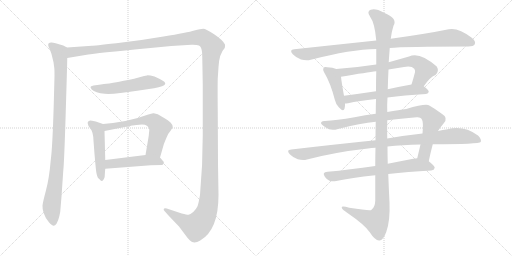
t = 0.00 s
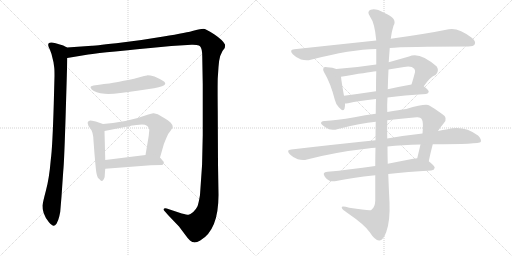
t = 2.55 s
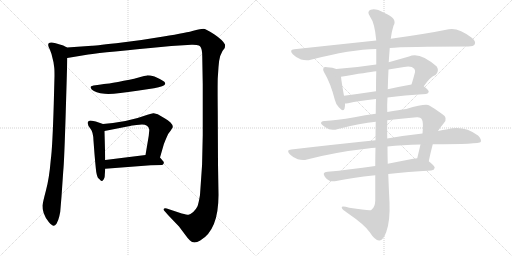
t = 5.10 s
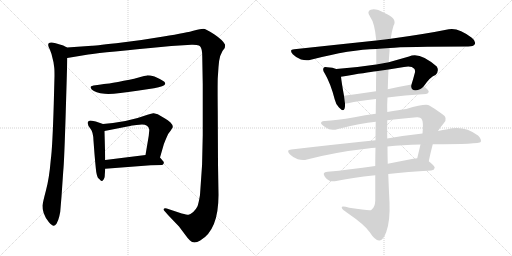
t = 7.65 s
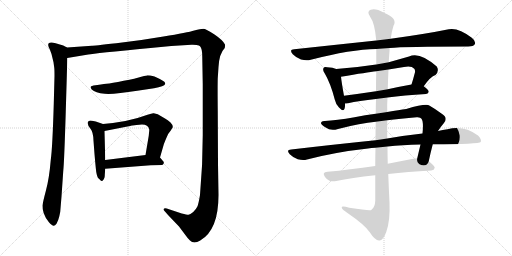
t = 10.20 s
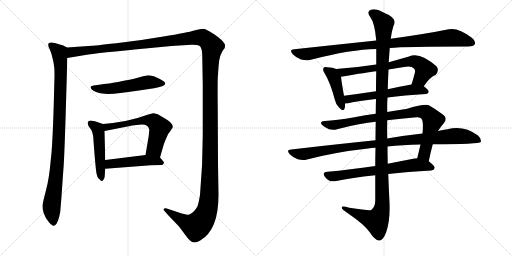
t = 12.74 s

The animated SVG that drew these frames (rendered in a browser with its animation timeline set to each time). Animation: 14 CSS @keyframes rules; one cycle of 12.74 s.

<svg version="1.1" viewBox="0 0 2048 1024" xmlns="http://www.w3.org/2000/svg">
  <g stroke="lightgray" stroke-dasharray="1,1" stroke-width="1" transform="scale(4, 4)">
    <line x1="0" y1="0" x2="256" y2="256"></line>
    <line x1="256" y1="0" x2="0" y2="256"></line>
    <line x1="128" y1="0" x2="128" y2="256"></line>
    <line x1="0" y1="128" x2="256" y2="128"></line>
    <line x1="256" y1="0" x2="512" y2="256"></line>
    <line x1="512" y1="0" x2="256" y2="256"></line>
    <line x1="384" y1="0" x2="384" y2="256"></line>
    <line x1="256" y1="128" x2="512" y2="128"></line>
  </g>
<g transform="scale(1, -1) translate(0, -850)">
   <style type="text/css">
    @keyframes keyframes0 {
      from {
       stroke: black;
       stroke-dashoffset: 987;
       stroke-width: 128;
       }
       76% {
       animation-timing-function: step-end;
       stroke: black;
       stroke-dashoffset: 0;
       stroke-width: 128;
       }
       to {
       stroke: black;
       stroke-width: 1024;
       }
       }
       #make-me-a-hanzi-animation-0 {
         animation: keyframes0 1.053223s both;
         animation-delay: 0.000000s;
         animation-timing-function: linear;
       }
    @keyframes keyframes1 {
      from {
       stroke: black;
       stroke-dashoffset: 1730;
       stroke-width: 128;
       }
       85% {
       animation-timing-function: step-end;
       stroke: black;
       stroke-dashoffset: 0;
       stroke-width: 128;
       }
       to {
       stroke: black;
       stroke-width: 1024;
       }
       }
       #make-me-a-hanzi-animation-1 {
         animation: keyframes1 1.657878s both;
         animation-delay: 1.053223s;
         animation-timing-function: linear;
       }
    @keyframes keyframes2 {
      from {
       stroke: black;
       stroke-dashoffset: 542;
       stroke-width: 128;
       }
       64% {
       animation-timing-function: step-end;
       stroke: black;
       stroke-dashoffset: 0;
       stroke-width: 128;
       }
       to {
       stroke: black;
       stroke-width: 1024;
       }
       }
       #make-me-a-hanzi-animation-2 {
         animation: keyframes2 0.691081s both;
         animation-delay: 2.711100s;
         animation-timing-function: linear;
       }
    @keyframes keyframes3 {
      from {
       stroke: black;
       stroke-dashoffset: 493;
       stroke-width: 128;
       }
       62% {
       animation-timing-function: step-end;
       stroke: black;
       stroke-dashoffset: 0;
       stroke-width: 128;
       }
       to {
       stroke: black;
       stroke-width: 1024;
       }
       }
       #make-me-a-hanzi-animation-3 {
         animation: keyframes3 0.651204s both;
         animation-delay: 3.402181s;
         animation-timing-function: linear;
       }
    @keyframes keyframes4 {
      from {
       stroke: black;
       stroke-dashoffset: 608;
       stroke-width: 128;
       }
       66% {
       animation-timing-function: step-end;
       stroke: black;
       stroke-dashoffset: 0;
       stroke-width: 128;
       }
       to {
       stroke: black;
       stroke-width: 1024;
       }
       }
       #make-me-a-hanzi-animation-4 {
         animation: keyframes4 0.744792s both;
         animation-delay: 4.053385s;
         animation-timing-function: linear;
       }
    @keyframes keyframes5 {
      from {
       stroke: black;
       stroke-dashoffset: 481;
       stroke-width: 128;
       }
       61% {
       animation-timing-function: step-end;
       stroke: black;
       stroke-dashoffset: 0;
       stroke-width: 128;
       }
       to {
       stroke: black;
       stroke-width: 1024;
       }
       }
       #make-me-a-hanzi-animation-5 {
         animation: keyframes5 0.641439s both;
         animation-delay: 4.798177s;
         animation-timing-function: linear;
       }
    @keyframes keyframes6 {
      from {
       stroke: black;
       stroke-dashoffset: 977;
       stroke-width: 128;
       }
       76% {
       animation-timing-function: step-end;
       stroke: black;
       stroke-dashoffset: 0;
       stroke-width: 128;
       }
       to {
       stroke: black;
       stroke-width: 1024;
       }
       }
       #make-me-a-hanzi-animation-6 {
         animation: keyframes6 1.045085s both;
         animation-delay: 5.439616s;
         animation-timing-function: linear;
       }
    @keyframes keyframes7 {
      from {
       stroke: black;
       stroke-dashoffset: 426;
       stroke-width: 128;
       }
       58% {
       animation-timing-function: step-end;
       stroke: black;
       stroke-dashoffset: 0;
       stroke-width: 128;
       }
       to {
       stroke: black;
       stroke-width: 1024;
       }
       }
       #make-me-a-hanzi-animation-7 {
         animation: keyframes7 0.596680s both;
         animation-delay: 6.484701s;
         animation-timing-function: linear;
       }
    @keyframes keyframes8 {
      from {
       stroke: black;
       stroke-dashoffset: 697;
       stroke-width: 128;
       }
       69% {
       animation-timing-function: step-end;
       stroke: black;
       stroke-dashoffset: 0;
       stroke-width: 128;
       }
       to {
       stroke: black;
       stroke-width: 1024;
       }
       }
       #make-me-a-hanzi-animation-8 {
         animation: keyframes8 0.817220s both;
         animation-delay: 7.081380s;
         animation-timing-function: linear;
       }
    @keyframes keyframes9 {
      from {
       stroke: black;
       stroke-dashoffset: 582;
       stroke-width: 128;
       }
       65% {
       animation-timing-function: step-end;
       stroke: black;
       stroke-dashoffset: 0;
       stroke-width: 128;
       }
       to {
       stroke: black;
       stroke-width: 1024;
       }
       }
       #make-me-a-hanzi-animation-9 {
         animation: keyframes9 0.723633s both;
         animation-delay: 7.898600s;
         animation-timing-function: linear;
       }
    @keyframes keyframes10 {
      from {
       stroke: black;
       stroke-dashoffset: 878;
       stroke-width: 128;
       }
       74% {
       animation-timing-function: step-end;
       stroke: black;
       stroke-dashoffset: 0;
       stroke-width: 128;
       }
       to {
       stroke: black;
       stroke-width: 1024;
       }
       }
       #make-me-a-hanzi-animation-10 {
         animation: keyframes10 0.964518s both;
         animation-delay: 8.622233s;
         animation-timing-function: linear;
       }
    @keyframes keyframes11 {
      from {
       stroke: black;
       stroke-dashoffset: 1019;
       stroke-width: 128;
       }
       77% {
       animation-timing-function: step-end;
       stroke: black;
       stroke-dashoffset: 0;
       stroke-width: 128;
       }
       to {
       stroke: black;
       stroke-width: 1024;
       }
       }
       #make-me-a-hanzi-animation-11 {
         animation: keyframes11 1.079264s both;
         animation-delay: 9.586751s;
         animation-timing-function: linear;
       }
    @keyframes keyframes12 {
      from {
       stroke: black;
       stroke-dashoffset: 685;
       stroke-width: 128;
       }
       69% {
       animation-timing-function: step-end;
       stroke: black;
       stroke-dashoffset: 0;
       stroke-width: 128;
       }
       to {
       stroke: black;
       stroke-width: 1024;
       }
       }
       #make-me-a-hanzi-animation-12 {
         animation: keyframes12 0.807454s both;
         animation-delay: 10.666016s;
         animation-timing-function: linear;
       }
    @keyframes keyframes13 {
      from {
       stroke: black;
       stroke-dashoffset: 1254;
       stroke-width: 128;
       }
       80% {
       animation-timing-function: step-end;
       stroke: black;
       stroke-dashoffset: 0;
       stroke-width: 128;
       }
       to {
       stroke: black;
       stroke-width: 1024;
       }
       }
       #make-me-a-hanzi-animation-13 {
         animation: keyframes13 1.270508s both;
         animation-delay: 11.473470s;
         animation-timing-function: linear;
       }
</style>
<path d="M 268 660 L 253 668 Q 210 682 205 680 Q 198 680 194 676 Q 190 669 199 653 L 206 634 L 214 601 L 217 579 Q 218 571 218 546 L 215 433 Q 210 261 203 210 Q 197 138 184 89 Q 171 40 170 28 Q 169 15 175 -3 Q 181 -21 195 -38 Q 209 -54 215 -53 Q 220 -52 226 -45 Q 233 -33 237 -16 Q 241 2 241 4 L 246 64 L 253 166 Q 257 204 263 403 Q 269 601 269 618 C 270 648 270 659 268 660 Z" fill="lightgray"></path> 
<path d="M 269 618 L 353 632 Q 376 637 602 658 L 685 666 L 766 671 Q 774 672 786 670 Q 798 668 800 665 Q 809 656 809 624 L 811 512 L 811 310 Q 811 189 800 70 Q 794 35 790 25 Q 785 14 773 2 Q 760 -8 754 -9 Q 747 -9 727 -4 L 667 16 Q 656 18 655 14 Q 654 10 658 6 L 673 -11 L 716 -56 L 743 -92 Q 752 -105 760 -112 Q 775 -127 801 -112 Q 874 -70 874 70 L 872 194 L 871 404 Q 870 506 871 537 L 874 582 Q 877 636 899 658 Q 901 670 900 672 Q 892 689 858 712 Q 823 735 813 735 Q 803 735 777 728 Q 751 720 654 704 Q 556 687 465 677 Q 373 667 368 667 L 268 660 C 238 658 239 613 269 618 Z" fill="lightgray"></path> 
<path d="M 616 497 Q 658 506 660 513 Q 662 514 660 519 Q 660 525 618 544 Q 598 549 588 548.5 Q 578 548 561.5 542.5 Q 545 537 495 527 Q 445 517 426 515 Q 407 513 374 508 Q 362 505 362 502.5 Q 362 500 367 492 Q 381 478 419 475 Q 457 472 549 487 L 616 497 Z" fill="lightgray"></path> 
<path d="M 412 354 L 383 364 L 368 367 Q 360 369 355 366 Q 349 362 351 356 Q 351 348 362 335 Q 373 322 374 287 L 378 234 Q 384 164 386 157 Q 387 150 391 140 Q 394 137 399 132 Q 404 126 408 126 Q 411 126 415 133 Q 419 140 419 146 Q 419 151 421 175 L 421 210 L 418 326 C 417 352 417 352 412 354 Z" fill="lightgray"></path> 
<path d="M 640 220 L 655 272 Q 656 276 665 297 Q 673 318 683 328 L 691 341 Q 692 350 682 360 Q 671 370 660 376 L 631 393 L 615 397 Q 609 398 590 391 Q 516 363 412 354 C 382 351 389 320 418 326 L 525 347 L 527 348 L 530 348 L 546 350 L 568 352 Q 593 352 597 332 L 597 327 L 596 318 L 595 307 L 582 230 C 577 200 632 191 640 220 Z" fill="lightgray"></path> 
<path d="M 421 175 L 603 189 L 649 190 Q 661 198 651 207 L 640 220 C 627 236 612 234 582 230 L 421 210 C 391 206 391 173 421 175 Z" fill="lightgray"></path> 
<path d="M 1559 658 Q 1619 664 1873 664 Q 1894 664 1899 673 Q 1905 685 1887 699 Q 1833 741 1795 733 Q 1707 715 1563 695 L 1505 688 Q 1354 672 1177 653 Q 1155 652 1171 633 Q 1186 618 1204 612 Q 1226 606 1243 611 Q 1405 653 1505 654 L 1559 658 Z" fill="lightgray"></path> 
<path d="M 1345 574 Q 1332 580 1309 581 Q 1297 584 1295 579 Q 1289 572 1298 558 Q 1322 518 1339 452 Q 1343 433 1356 420 Q 1374 401 1378 415 Q 1381 424 1380 436 L 1376 467 Q 1366 522 1364 543 C 1361 568 1361 568 1345 574 Z" fill="lightgray"></path> 
<path d="M 1695 505 Q 1722 544 1742 550 Q 1758 566 1747 584 Q 1678 645 1636 624 Q 1594 612 1555 601 L 1505 592 Q 1427 580 1345 574 C 1315 572 1334 538 1364 543 Q 1470 561 1505 565 L 1554 572 Q 1585 578 1616 582 Q 1646 588 1657 575 Q 1661 571 1660 561 Q 1653 534 1646 512 C 1637 483 1677 481 1695 505 Z" fill="lightgray"></path> 
<path d="M 1550 460 Q 1616 469 1704 474 Q 1714 475 1715 483 Q 1715 490 1695 505 C 1679 518 1676 517 1646 512 Q 1595 503 1551 493 L 1504 485 Q 1437 475 1376 467 C 1346 463 1350 434 1380 436 Q 1384 436 1392 437 Q 1435 447 1504 454 L 1550 460 Z" fill="lightgray"></path> 
<path d="M 1715 205 Q 1722 239 1731 273 L 1752 326 Q 1762 342 1775 357 Q 1794 379 1767 395 Q 1742 414 1717 428 Q 1704 437 1625 414 Q 1598 411 1549 402 L 1503 395 Q 1461 391 1418 381 Q 1345 368 1299 366 Q 1286 367 1284 359 Q 1283 352 1303 340 Q 1322 325 1352 334 Q 1443 358 1503 363 L 1549 369 Q 1601 376 1667 381 Q 1682 382 1686 375 Q 1695 363 1690 316 L 1682 272 Q 1676 247 1669 217 C 1662 188 1709 176 1715 205 Z" fill="lightgray"></path> 
<path d="M 1502 289 Q 1345 273 1165 252 Q 1143 251 1159 233 Q 1172 220 1191 213 Q 1212 207 1228 212 Q 1343 242 1472 256 Q 1485 259 1502 259 L 1550 264 Q 1608 271 1682 272 L 1731 273 Q 1917 273 1923 282 Q 1927 294 1912 308 Q 1855 350 1790 333 Q 1771 330 1752 326 L 1690 316 Q 1624 309 1549 296 L 1502 289 Z" fill="lightgray"></path> 
<path d="M 1501 186 Q 1398 171 1310 163 Q 1286 162 1300 142 Q 1307 132 1318 127 Q 1331 123 1345 126 Q 1405 139 1501 149 L 1553 154 Q 1629 163 1725 168 Q 1737 169 1739 179 Q 1739 186 1715 205 C 1697 220 1697 220 1669 217 Q 1662 217 1653 215 Q 1601 205 1551 195 L 1501 186 Z" fill="lightgray"></path> 
<path d="M 1503 363 Q 1502 329 1502 289 L 1502 259 Q 1501 225 1501 186 L 1501 149 Q 1501 101 1501 47 Q 1500 20 1485 10 Q 1479 6 1397 19 Q 1364 29 1367 19 Q 1368 12 1390 -2 Q 1460 -50 1479 -79 Q 1501 -113 1517 -112 Q 1532 -113 1545 -78 Q 1561 -33 1558 40 Q 1555 97 1553 154 L 1551 195 Q 1550 229 1550 264 L 1549 296 Q 1548 333 1549 369 L 1549 402 Q 1548 432 1550 460 L 1551 493 Q 1552 533 1554 572 L 1555 601 Q 1555 605 1559 658 L 1563 695 Q 1567 726 1574 747 Q 1592 777 1536 799 Q 1502 818 1483 811 Q 1465 804 1481 782 Q 1499 758 1505 688 L 1505 654 Q 1505 629 1505 592 L 1505 565 Q 1504 531 1504 485 L 1504 454 Q 1503 426 1503 395 L 1503 363 Z" fill="lightgray"></path> 
      <clipPath id="make-me-a-hanzi-clip-0">
      <path d="M 268 660 L 253 668 Q 210 682 205 680 Q 198 680 194 676 Q 190 669 199 653 L 206 634 L 214 601 L 217 579 Q 218 571 218 546 L 215 433 Q 210 261 203 210 Q 197 138 184 89 Q 171 40 170 28 Q 169 15 175 -3 Q 181 -21 195 -38 Q 209 -54 215 -53 Q 220 -52 226 -45 Q 233 -33 237 -16 Q 241 2 241 4 L 246 64 L 253 166 Q 257 204 263 403 Q 269 601 269 618 C 270 648 270 659 268 660 Z" fill="lightgray"></path>
      </clipPath>
      <path clip-path="url(#make-me-a-hanzi-clip-0)" d="M 202 671 L 237 641 L 243 577 L 233 245 L 206 22 L 215 -41 " fill="none" id="make-me-a-hanzi-animation-0" stroke-dasharray="859 1718" stroke-linecap="round"></path>

      <clipPath id="make-me-a-hanzi-clip-1">
      <path d="M 269 618 L 353 632 Q 376 637 602 658 L 685 666 L 766 671 Q 774 672 786 670 Q 798 668 800 665 Q 809 656 809 624 L 811 512 L 811 310 Q 811 189 800 70 Q 794 35 790 25 Q 785 14 773 2 Q 760 -8 754 -9 Q 747 -9 727 -4 L 667 16 Q 656 18 655 14 Q 654 10 658 6 L 673 -11 L 716 -56 L 743 -92 Q 752 -105 760 -112 Q 775 -127 801 -112 Q 874 -70 874 70 L 872 194 L 871 404 Q 870 506 871 537 L 874 582 Q 877 636 899 658 Q 901 670 900 672 Q 892 689 858 712 Q 823 735 813 735 Q 803 735 777 728 Q 751 720 654 704 Q 556 687 465 677 Q 373 667 368 667 L 268 660 C 238 658 239 613 269 618 Z" fill="lightgray"></path>
      </clipPath>
      <path clip-path="url(#make-me-a-hanzi-clip-1)" d="M 275 625 L 291 642 L 587 672 L 793 700 L 818 695 L 849 664 L 840 534 L 840 139 L 837 60 L 828 9 L 811 -28 L 785 -56 L 746 -41 L 662 12 " fill="none" id="make-me-a-hanzi-animation-1" stroke-dasharray="1602 3204" stroke-linecap="round"></path>

      <clipPath id="make-me-a-hanzi-clip-2">
      <path d="M 616 497 Q 658 506 660 513 Q 662 514 660 519 Q 660 525 618 544 Q 598 549 588 548.5 Q 578 548 561.5 542.5 Q 545 537 495 527 Q 445 517 426 515 Q 407 513 374 508 Q 362 505 362 502.5 Q 362 500 367 492 Q 381 478 419 475 Q 457 472 549 487 L 616 497 Z" fill="lightgray"></path>
      </clipPath>
      <path clip-path="url(#make-me-a-hanzi-clip-2)" d="M 370 500 L 412 494 L 455 497 L 586 521 L 653 516 " fill="none" id="make-me-a-hanzi-animation-2" stroke-dasharray="414 828" stroke-linecap="round"></path>

      <clipPath id="make-me-a-hanzi-clip-3">
      <path d="M 412 354 L 383 364 L 368 367 Q 360 369 355 366 Q 349 362 351 356 Q 351 348 362 335 Q 373 322 374 287 L 378 234 Q 384 164 386 157 Q 387 150 391 140 Q 394 137 399 132 Q 404 126 408 126 Q 411 126 415 133 Q 419 140 419 146 Q 419 151 421 175 L 421 210 L 418 326 C 417 352 417 352 412 354 Z" fill="lightgray"></path>
      </clipPath>
      <path clip-path="url(#make-me-a-hanzi-clip-3)" d="M 362 357 L 393 328 L 407 134 " fill="none" id="make-me-a-hanzi-animation-3" stroke-dasharray="365 730" stroke-linecap="round"></path>

      <clipPath id="make-me-a-hanzi-clip-4">
      <path d="M 640 220 L 655 272 Q 656 276 665 297 Q 673 318 683 328 L 691 341 Q 692 350 682 360 Q 671 370 660 376 L 631 393 L 615 397 Q 609 398 590 391 Q 516 363 412 354 C 382 351 389 320 418 326 L 525 347 L 527 348 L 530 348 L 546 350 L 568 352 Q 593 352 597 332 L 597 327 L 596 318 L 595 307 L 582 230 C 577 200 632 191 640 220 Z" fill="lightgray"></path>
      </clipPath>
      <path clip-path="url(#make-me-a-hanzi-clip-4)" d="M 421 349 L 429 342 L 562 367 L 613 366 L 638 336 L 618 255 L 591 236 " fill="none" id="make-me-a-hanzi-animation-4" stroke-dasharray="480 960" stroke-linecap="round"></path>

      <clipPath id="make-me-a-hanzi-clip-5">
      <path d="M 421 175 L 603 189 L 649 190 Q 661 198 651 207 L 640 220 C 627 236 612 234 582 230 L 421 210 C 391 206 391 173 421 175 Z" fill="lightgray"></path>
      </clipPath>
      <path clip-path="url(#make-me-a-hanzi-clip-5)" d="M 428 181 L 442 194 L 586 209 L 630 206 L 646 199 " fill="none" id="make-me-a-hanzi-animation-5" stroke-dasharray="353 706" stroke-linecap="round"></path>

      <clipPath id="make-me-a-hanzi-clip-6">
      <path d="M 1559 658 Q 1619 664 1873 664 Q 1894 664 1899 673 Q 1905 685 1887 699 Q 1833 741 1795 733 Q 1707 715 1563 695 L 1505 688 Q 1354 672 1177 653 Q 1155 652 1171 633 Q 1186 618 1204 612 Q 1226 606 1243 611 Q 1405 653 1505 654 L 1559 658 Z" fill="lightgray"></path>
      </clipPath>
      <path clip-path="url(#make-me-a-hanzi-clip-6)" d="M 1174 643 L 1225 633 L 1426 665 L 1805 699 L 1851 692 L 1887 679 " fill="none" id="make-me-a-hanzi-animation-6" stroke-dasharray="849 1698" stroke-linecap="round"></path>

      <clipPath id="make-me-a-hanzi-clip-7">
      <path d="M 1345 574 Q 1332 580 1309 581 Q 1297 584 1295 579 Q 1289 572 1298 558 Q 1322 518 1339 452 Q 1343 433 1356 420 Q 1374 401 1378 415 Q 1381 424 1380 436 L 1376 467 Q 1366 522 1364 543 C 1361 568 1361 568 1345 574 Z" fill="lightgray"></path>
      </clipPath>
      <path clip-path="url(#make-me-a-hanzi-clip-7)" d="M 1303 572 L 1329 553 L 1339 535 L 1368 421 " fill="none" id="make-me-a-hanzi-animation-7" stroke-dasharray="298 596" stroke-linecap="round"></path>

      <clipPath id="make-me-a-hanzi-clip-8">
      <path d="M 1695 505 Q 1722 544 1742 550 Q 1758 566 1747 584 Q 1678 645 1636 624 Q 1594 612 1555 601 L 1505 592 Q 1427 580 1345 574 C 1315 572 1334 538 1364 543 Q 1470 561 1505 565 L 1554 572 Q 1585 578 1616 582 Q 1646 588 1657 575 Q 1661 571 1660 561 Q 1653 534 1646 512 C 1637 483 1677 481 1695 505 Z" fill="lightgray"></path>
      </clipPath>
      <path clip-path="url(#make-me-a-hanzi-clip-8)" d="M 1353 572 L 1374 559 L 1656 605 L 1680 595 L 1699 572 L 1680 534 L 1653 516 " fill="none" id="make-me-a-hanzi-animation-8" stroke-dasharray="569 1138" stroke-linecap="round"></path>

      <clipPath id="make-me-a-hanzi-clip-9">
      <path d="M 1550 460 Q 1616 469 1704 474 Q 1714 475 1715 483 Q 1715 490 1695 505 C 1679 518 1676 517 1646 512 Q 1595 503 1551 493 L 1504 485 Q 1437 475 1376 467 C 1346 463 1350 434 1380 436 Q 1384 436 1392 437 Q 1435 447 1504 454 L 1550 460 Z" fill="lightgray"></path>
      </clipPath>
      <path clip-path="url(#make-me-a-hanzi-clip-9)" d="M 1384 460 L 1394 453 L 1642 491 L 1705 484 " fill="none" id="make-me-a-hanzi-animation-9" stroke-dasharray="454 908" stroke-linecap="round"></path>

      <clipPath id="make-me-a-hanzi-clip-10">
      <path d="M 1715 205 Q 1722 239 1731 273 L 1752 326 Q 1762 342 1775 357 Q 1794 379 1767 395 Q 1742 414 1717 428 Q 1704 437 1625 414 Q 1598 411 1549 402 L 1503 395 Q 1461 391 1418 381 Q 1345 368 1299 366 Q 1286 367 1284 359 Q 1283 352 1303 340 Q 1322 325 1352 334 Q 1443 358 1503 363 L 1549 369 Q 1601 376 1667 381 Q 1682 382 1686 375 Q 1695 363 1690 316 L 1682 272 Q 1676 247 1669 217 C 1662 188 1709 176 1715 205 Z" fill="lightgray"></path>
      </clipPath>
      <path clip-path="url(#make-me-a-hanzi-clip-10)" d="M 1291 358 L 1341 350 L 1442 371 L 1665 404 L 1704 400 L 1731 366 L 1697 234 L 1709 213 " fill="none" id="make-me-a-hanzi-animation-10" stroke-dasharray="750 1500" stroke-linecap="round"></path>

      <clipPath id="make-me-a-hanzi-clip-11">
      <path d="M 1502 289 Q 1345 273 1165 252 Q 1143 251 1159 233 Q 1172 220 1191 213 Q 1212 207 1228 212 Q 1343 242 1472 256 Q 1485 259 1502 259 L 1550 264 Q 1608 271 1682 272 L 1731 273 Q 1917 273 1923 282 Q 1927 294 1912 308 Q 1855 350 1790 333 Q 1771 330 1752 326 L 1690 316 Q 1624 309 1549 296 L 1502 289 Z" fill="lightgray"></path>
      </clipPath>
      <path clip-path="url(#make-me-a-hanzi-clip-11)" d="M 1162 243 L 1218 234 L 1394 263 L 1804 305 L 1853 305 L 1918 288 " fill="none" id="make-me-a-hanzi-animation-11" stroke-dasharray="891 1782" stroke-linecap="round"></path>

      <clipPath id="make-me-a-hanzi-clip-12">
      <path d="M 1501 186 Q 1398 171 1310 163 Q 1286 162 1300 142 Q 1307 132 1318 127 Q 1331 123 1345 126 Q 1405 139 1501 149 L 1553 154 Q 1629 163 1725 168 Q 1737 169 1739 179 Q 1739 186 1715 205 C 1697 220 1697 220 1669 217 Q 1662 217 1653 215 Q 1601 205 1551 195 L 1501 186 Z" fill="lightgray"></path>
      </clipPath>
      <path clip-path="url(#make-me-a-hanzi-clip-12)" d="M 1306 152 L 1336 145 L 1667 191 L 1730 179 " fill="none" id="make-me-a-hanzi-animation-12" stroke-dasharray="557 1114" stroke-linecap="round"></path>

      <clipPath id="make-me-a-hanzi-clip-13">
      <path d="M 1503 363 Q 1502 329 1502 289 L 1502 259 Q 1501 225 1501 186 L 1501 149 Q 1501 101 1501 47 Q 1500 20 1485 10 Q 1479 6 1397 19 Q 1364 29 1367 19 Q 1368 12 1390 -2 Q 1460 -50 1479 -79 Q 1501 -113 1517 -112 Q 1532 -113 1545 -78 Q 1561 -33 1558 40 Q 1555 97 1553 154 L 1551 195 Q 1550 229 1550 264 L 1549 296 Q 1548 333 1549 369 L 1549 402 Q 1548 432 1550 460 L 1551 493 Q 1552 533 1554 572 L 1555 601 Q 1555 605 1559 658 L 1563 695 Q 1567 726 1574 747 Q 1592 777 1536 799 Q 1502 818 1483 811 Q 1465 804 1481 782 Q 1499 758 1505 688 L 1505 654 Q 1505 629 1505 592 L 1505 565 Q 1504 531 1504 485 L 1504 454 Q 1503 426 1503 395 L 1503 363 Z" fill="lightgray"></path>
      </clipPath>
      <path clip-path="url(#make-me-a-hanzi-clip-13)" d="M 1489 796 L 1506 788 L 1535 753 L 1525 432 L 1529 30 L 1523 -1 L 1506 -34 L 1374 17 " fill="none" id="make-me-a-hanzi-animation-13" stroke-dasharray="1126 2252" stroke-linecap="round"></path>

</g>
</svg>
